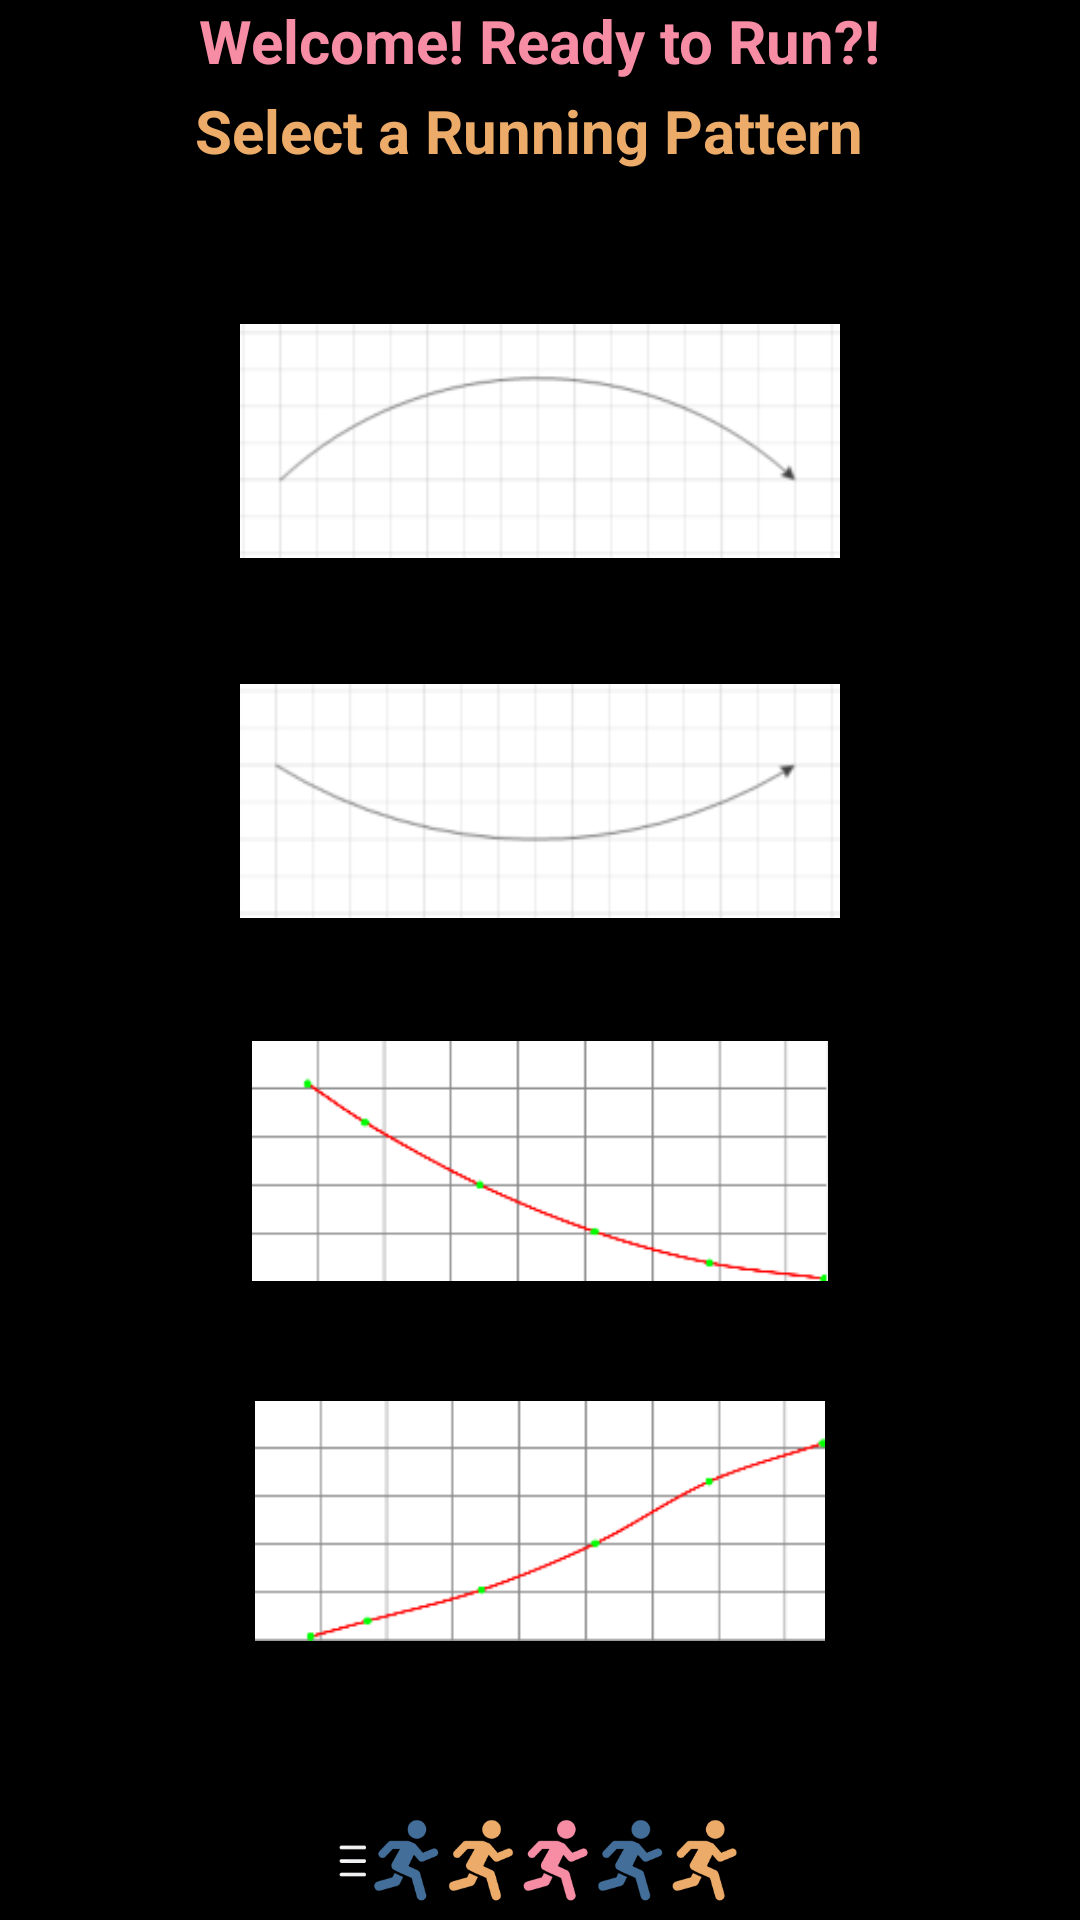

This screen was rendered from an Android layout file. Write that file and the resources it references.
<!-- AndroidManifest.xml: application theme Theme.MusicRunner -->
<!-- res/layout/activity_main.xml -->
<?xml version="1.0" encoding="utf-8"?>
<RelativeLayout xmlns:android="http://schemas.android.com/apk/res/android"
    xmlns:app="http://schemas.android.com/apk/res-auto"
    xmlns:tools="http://schemas.android.com/tools"
    android:id="@+id/main"
    android:layout_width="match_parent"
    android:layout_height="match_parent"
    tools:context=".MainActivity"
    android:background="@color/black">

    
    <TextView
        android:id="@+id/textView"
        android:layout_centerHorizontal="true"
        android:layout_width="wrap_content"
        android:layout_height="50dp"
        android:text="Welcome! Ready to Run?!"
        android:textColor="#F68DA5"
        android:textSize="20sp"
        android:textStyle="bold"/>


    <TextView
        android:id="@+id/patterns_text"
        android:layout_width="290dp"
        android:layout_height="wrap_content"
        android:layout_centerHorizontal="true"
        android:padding="30dp"
        android:text="Select a Running Pattern"
        android:textColor="#ECAB68"
        android:textSize="20sp"
        android:textStyle="bold"/>
    
    <ImageView
        android:layout_width="240dp"
        android:layout_height="120dp"
        android:id="@+id/pattern1"
        android:layout_centerHorizontal="true"
        android:padding="20dp"
        android:layout_below="@id/patterns_text"
        android:src="@drawable/pattern1"/>
    
    <ImageView
        android:layout_width="240dp"
        android:layout_height="120dp"
        android:id="@+id/pattern2"
        android:layout_centerHorizontal="true"
        android:padding="20dp"
        android:layout_below="@id/pattern1"
        android:src="@drawable/pattern2"/>
    
    <ImageView
        android:layout_width="240dp"
        android:layout_height="120dp"
        android:id="@+id/pattern3"
        android:layout_centerHorizontal="true"
        android:padding="20dp"
        android:layout_below="@id/pattern2"
        android:src="@drawable/pattern3"/>
    
    <ImageView
        android:layout_width="240dp"
        android:layout_height="120dp"
        android:id="@+id/pattern4"
        android:layout_centerHorizontal="true"
        android:padding="20dp"
        android:layout_below="@id/pattern3"
        android:src="@drawable/pattern4"/>
    
    <ImageView
        android:id="@+id/imageView2"
        android:layout_width="327dp"
        android:layout_height="147dp"
        android:layout_below="@id/pattern4"
        android:layout_centerHorizontal="true"
        android:layout_marginTop="17dp"
        app:srcCompat="@drawable/RunningFigure2"/>

</RelativeLayout>
<!-- resources referenced by this layout -->
<resources>
  <color name="black">#FF000000</color>
  <!-- drawable RunningFigure2: png bitmap (drawable, 23502 bytes) -->
  <!-- drawable pattern1: png bitmap (drawable, 3716 bytes) -->
  <!-- drawable pattern2: png bitmap (drawable, 3366 bytes) -->
  <!-- drawable pattern3: png bitmap (drawable, 3283 bytes) -->
  <!-- drawable pattern4: png bitmap (drawable, 3321 bytes) -->
  <style name="Theme.MusicRunner" parent="Base.Theme.MusicRunner" />
  <style name="Base.Theme.MusicRunner" parent="Theme.Material3.DayNight.NoActionBar">
          
          
      </style>
</resources>
